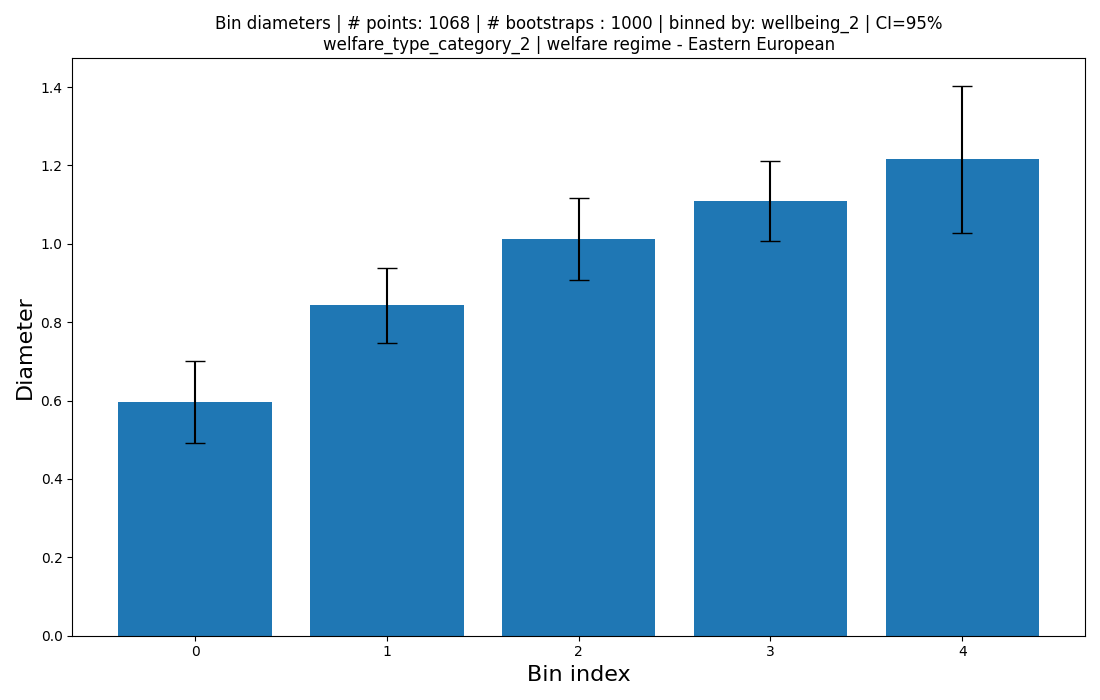

Source data for this figure (header and first rows):
bin_size, diameter, ci_low, ci_high, bin_range
382, 0.5961, 0.4917, 0.7006, -0.0009751171630884014->0.19502343261768…
352, 0.8435, 0.7482, 0.9388, 0.19502343261768026->0.39004686523536053
202, 1.012, 0.9068, 1.118, 0.39004686523536053->0.5850702978530408
99, 1.11, 1.008, 1.212, 0.5850702978530408->0.7800937304707211
33, 1.216, 1.029, 1.403, 0.7800937304707211->0.9751171630884014
